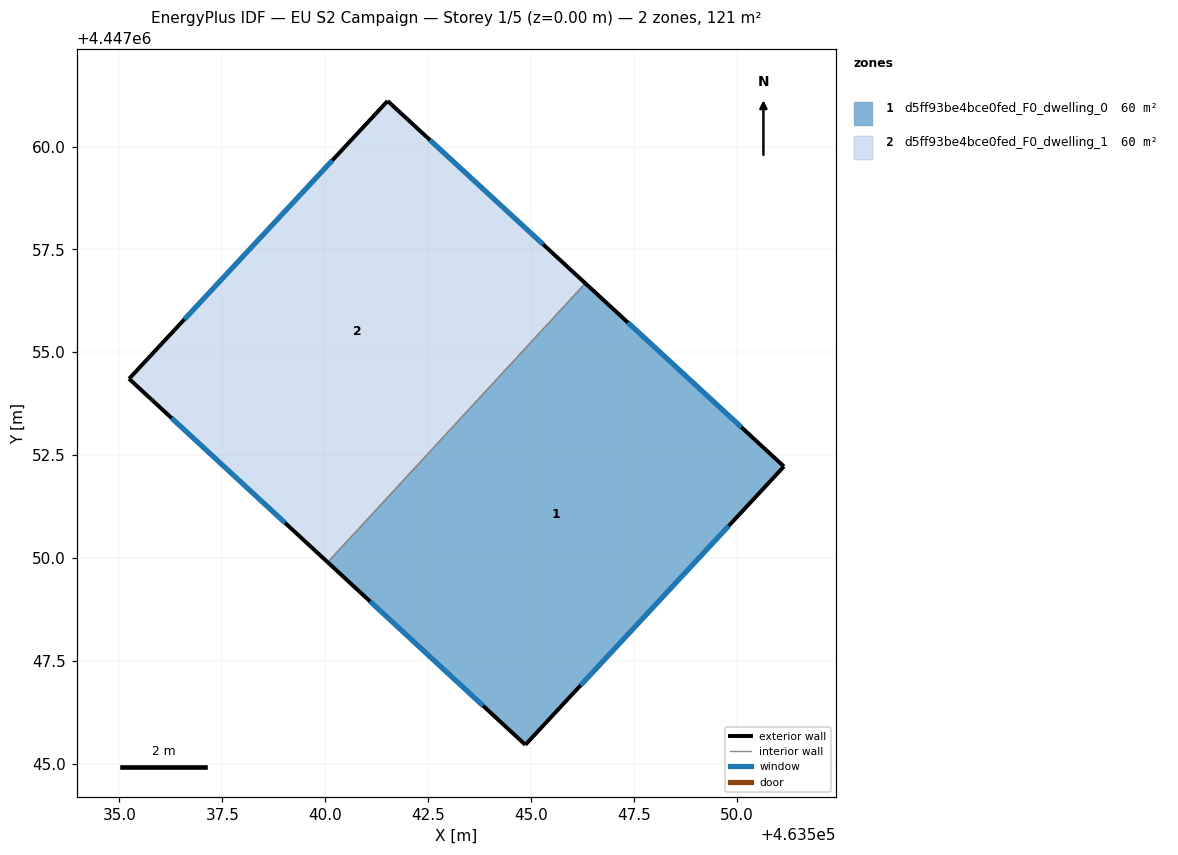
=== STOREY PLAN SPEC (per zone: floor XY polygon, exterior-wall plan segments, windows/doors) ===
zone 1: d5ff93be4bce0fed_F0_dwelling_0  (60.5 m²)
  floor: (463551.15, 4447052.23) (463544.86, 4447045.46) (463540.06, 4447049.90) (463546.32, 4447056.68)
  exterior wall: (463551.15, 4447052.23) – (463546.32, 4447056.68)  [6.6 m]
    window: (463550.11, 4447053.18) – (463547.35, 4447055.72)  [6.4 m²]
  exterior wall: (463544.86, 4447045.46) – (463551.15, 4447052.23)  [9.2 m]
    window: (463546.21, 4447046.91) – (463549.80, 4447050.78)  [9.0 m²]
  exterior wall: (463540.06, 4447049.90) – (463544.86, 4447045.46)  [6.5 m]
    window: (463541.09, 4447048.95) – (463543.83, 4447046.41)  [6.4 m²]
  interior walls: 1
zone 2: d5ff93be4bce0fed_F0_dwelling_1  (60.4 m²)
  floor: (463546.32, 4447056.68) (463540.06, 4447049.90) (463535.23, 4447054.36) (463541.52, 4447061.11)
  exterior wall: (463541.52, 4447061.11) – (463535.23, 4447054.36)  [9.2 m]
    window: (463540.17, 4447059.66) – (463536.58, 4447055.80)  [9.0 m²]
  exterior wall: (463546.32, 4447056.68) – (463541.52, 4447061.11)  [6.5 m]
    window: (463545.29, 4447057.63) – (463542.55, 4447060.16)  [6.4 m²]
  exterior wall: (463535.23, 4447054.36) – (463540.06, 4447049.90)  [6.6 m]
    window: (463536.27, 4447053.40) – (463539.03, 4447050.85)  [6.4 m²]
  interior walls: 1

=== DERIVED (storey summary) ===
Building: EU S2 Campaign
Storey: 1 of 5  (floor level z = 0.00 m)
Storey gross floor area: 120.9 m²
Zones on this storey: 2
  - d5ff93be4bce0fed_F0_dwelling_0: floor 60.5 m²; exterior wall 22.3 m (67.0 m²); 3 window(s) 21.9 m²; WWR 32.7%
  - d5ff93be4bce0fed_F0_dwelling_1: floor 60.4 m²; exterior wall 22.3 m (67.0 m²); 3 window(s) 21.9 m²; WWR 32.7%
Zone adjacency (shared interzone walls):
  - d5ff93be4bce0fed_F0_dwelling_0 ↔ d5ff93be4bce0fed_F0_dwelling_1